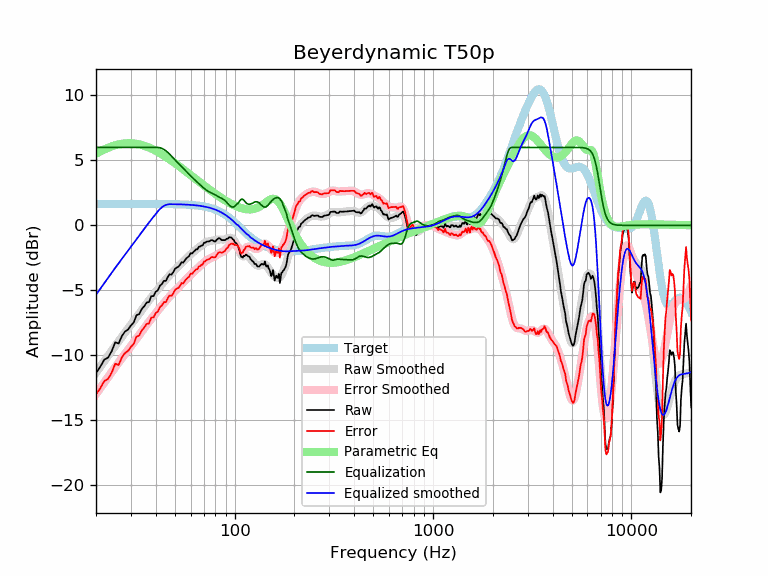

Source data for this figure (header and first rows):
frequency, raw, error, smoothed, error_smoothed, equalization, parametric_eq, equalized_raw, equalized_smoothed, target
20, -11.36, -13.01, -11.34, -12.99, 6.00, 5.51, -5.36, -5.34, 1.65
21, -10.89, -12.54, -10.89, -12.54, 6.00, 5.69, -4.89, -4.89, 1.65
22, -10.34, -11.99, -10.45, -12.10, 6.00, 5.84, -4.34, -4.45, 1.65
23, -10.18, -11.83, -10.04, -11.69, 6.00, 5.97, -4.18, -4.04, 1.65
24, -9.69, -11.33, -9.64, -11.29, 6.00, 6.08, -3.69, -3.64, 1.65
25, -9.00, -10.65, -9.27, -10.92, 6.00, 6.17, -3.00, -3.27, 1.65
26, -9.10, -10.74, -8.92, -10.57, 6.00, 6.23, -3.10, -2.92, 1.65
27, -8.53, -10.18, -8.58, -10.23, 6.00, 6.28, -2.53, -2.58, 1.65
28, -8.17, -9.82, -8.26, -9.91, 6.00, 6.31, -2.17, -2.26, 1.65
29, -8.03, -9.67, -7.95, -9.59, 6.00, 6.32, -2.03, -1.95, 1.65
30, -7.70, -9.35, -7.64, -9.29, 6.00, 6.32, -1.70, -1.64, 1.65
31, -7.47, -9.12, -7.35, -8.99, 6.00, 6.30, -1.47, -1.35, 1.65
32, -6.91, -8.56, -7.06, -8.70, 6.00, 6.28, -0.91, -1.06, 1.65
33, -6.84, -8.49, -6.78, -8.43, 6.00, 6.24, -0.84, -0.78, 1.65
34, -6.44, -8.09, -6.51, -8.16, 6.00, 6.19, -0.44, -0.51, 1.65
35, -6.23, -7.88, -6.26, -7.90, 6.00, 6.13, -0.23, -0.26, 1.65
36, -5.94, -7.59, -6.01, -7.66, 6.00, 6.06, 0.06, -0.01, 1.65
37, -5.90, -7.55, -5.78, -7.42, 6.00, 5.99, 0.10, 0.22, 1.64
38, -5.45, -7.09, -5.55, -7.20, 6.00, 5.91, 0.55, 0.45, 1.64
39, -5.45, -7.09, -5.34, -6.98, 6.00, 5.83, 0.55, 0.66, 1.64
40, -5.11, -6.76, -5.12, -6.77, 6.00, 5.74, 0.89, 0.88, 1.64
41, -5.00, -6.64, -4.92, -6.56, 6.00, 5.66, 1.00, 1.08, 1.64
42, -4.64, -6.28, -4.72, -6.36, 5.97, 5.56, 1.33, 1.25, 1.64
43, -4.51, -6.15, -4.53, -6.17, 5.92, 5.47, 1.41, 1.39, 1.64
44, -4.27, -5.90, -4.34, -5.98, 5.84, 5.37, 1.58, 1.50, 1.64
45, -4.28, -5.91, -4.17, -5.81, 5.74, 5.28, 1.47, 1.57, 1.64
46, -3.98, -5.61, -4.01, -5.64, 5.62, 5.18, 1.64, 1.61, 1.64
47, -3.77, -5.40, -3.85, -5.48, 5.48, 5.08, 1.72, 1.63, 1.63
48, -3.79, -5.43, -3.70, -5.33, 5.33, 4.98, 1.54, 1.63, 1.63
49, -3.61, -5.24, -3.56, -5.18, 5.18, 4.89, 1.57, 1.63, 1.63
50, -3.35, -4.98, -3.42, -5.04, 5.04, 4.79, 1.69, 1.63, 1.63
51, -3.25, -4.87, -3.29, -4.91, 4.91, 4.69, 1.66, 1.62, 1.62
52, -3.19, -4.81, -3.16, -4.78, 4.78, 4.60, 1.59, 1.62, 1.62
53, -3.04, -4.66, -3.03, -4.65, 4.65, 4.50, 1.61, 1.62, 1.62
54, -2.83, -4.44, -2.91, -4.52, 4.52, 4.41, 1.69, 1.61, 1.61
55, -2.88, -4.48, -2.79, -4.40, 4.40, 4.31, 1.52, 1.61, 1.61
56, -2.70, -4.30, -2.67, -4.28, 4.28, 4.22, 1.57, 1.60, 1.60
57, -2.55, -4.14, -2.56, -4.15, 4.15, 4.13, 1.61, 1.60, 1.60
58, -2.44, -4.04, -2.44, -4.03, 4.03, 4.04, 1.59, 1.59, 1.59
59, -2.36, -3.94, -2.33, -3.92, 3.92, 3.95, 1.56, 1.58, 1.58
60, -2.13, -3.71, -2.23, -3.81, 3.81, 3.86, 1.67, 1.58, 1.58
61, -2.16, -3.73, -2.13, -3.70, 3.70, 3.78, 1.53, 1.57, 1.57
62, -2.04, -3.60, -2.03, -3.59, 3.59, 3.69, 1.55, 1.56, 1.56
63, -1.94, -3.49, -1.95, -3.49, 3.49, 3.61, 1.55, 1.55, 1.55
64, -1.84, -3.38, -1.86, -3.40, 3.40, 3.53, 1.56, 1.54, 1.54
65, -1.84, -3.37, -1.78, -3.30, 3.30, 3.45, 1.46, 1.53, 1.53
66, -1.64, -3.15, -1.70, -3.21, 3.21, 3.37, 1.57, 1.51, 1.51
67, -1.64, -3.14, -1.62, -3.12, 3.12, 3.29, 1.48, 1.50, 1.50
68, -1.55, -3.04, -1.54, -3.03, 3.03, 3.22, 1.48, 1.49, 1.49
69, -1.54, -3.01, -1.47, -2.94, 2.94, 3.15, 1.40, 1.47, 1.47
70, -1.34, -2.79, -1.40, -2.86, 2.86, 3.07, 1.52, 1.45, 1.45
71, -1.34, -2.77, -1.34, -2.78, 2.78, 3.00, 1.44, 1.44, 1.44
72, -1.26, -2.68, -1.29, -2.71, 2.71, 2.93, 1.44, 1.42, 1.42
73, -1.24, -2.63, -1.25, -2.65, 2.65, 2.86, 1.41, 1.40, 1.40
74, -1.24, -2.61, -1.22, -2.60, 2.60, 2.80, 1.36, 1.37, 1.37
75, -1.21, -2.56, -1.20, -2.55, 2.55, 2.73, 1.34, 1.35, 1.35
76, -1.14, -2.46, -1.19, -2.51, 2.51, 2.67, 1.38, 1.32, 1.32
77, -1.14, -2.43, -1.18, -2.47, 2.47, 2.60, 1.34, 1.30, 1.30
78, -1.19, -2.46, -1.16, -2.43, 2.43, 2.54, 1.24, 1.27, 1.27
79, -1.24, -2.48, -1.15, -2.39, 2.39, 2.48, 1.15, 1.24, 1.24
... 553 more rows
